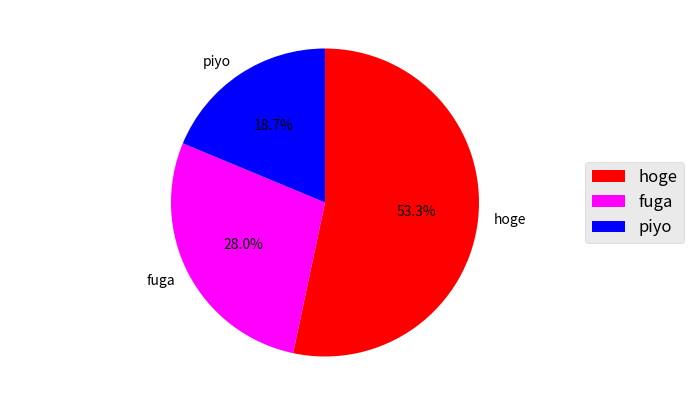

Python code for this plot:
# coding=utf-8

import matplotlib.pyplot as plt
import matplotlib.cm as cm
import numpy as np
from typing import Union


class Pie:
    __c = None
    _label = None

    def __init__(self, num_fig: Union['str', 'int'], figsize=(9, 5), fontsize=10):
        plt.figure(num=num_fig, figsize=figsize, dpi=100)
        plt.style.use('ggplot')
        plt.rcParams['font.size'] = fontsize
        plt.axis('equal')  # jupyter等で楕円にならないようになる
        plt.subplots_adjust(left=0, right=0.7)

    # noinspection PyShadowingNames
    def out(self, data):
        plt.pie(data, colors=self.__c, labels=self._label, counterclock=False, startangle=90,
                autopct=lambda p: '{:.1f}%'.format(p) if p >= 5 else '')
        self.legend()

    @property
    def c(self):
        return self.__c

    @c.setter
    def c(self, c):
        self.__c = c

    @property
    def label(self):
        return self._label

    @label.setter
    def label(self, lb):
        self._label = lb

    def legend(self):
        print(f'label in legend(): {self._label}')
        plt.legend(self._label, fancybox=True, loc='center left', bbox_to_anchor=(0.9, 0.5),
                   prop={'size': 12})

    def save(self, name):
        plt.savefig(name, bbox_inches='tight', pad_inches=0.05)
        plt.pause(0.01)
        """
        bbox_inches:
            Bbox in inches. Only the given portion of the figure is saved. 
            If ‘tight’, try to figure out the tight bbox of the figure. 
            If None, use savefig.bbox
            
        pad_inches:
            Amount of padding around the figure when bbox_inches is ‘tight’. 
            If None, use savefig.pad_inches
        """


if __name__ == "__main__":
    data = [1011, 530, 355]
    p = Pie(num_fig='test')
    p.label = ['hoge', 'fuga', 'piyo']
    p.c = ['red', 'magenta', 'blue']
    p.out(data)
    p.save('test')

    # plt.show()
    plt.pause(3)
